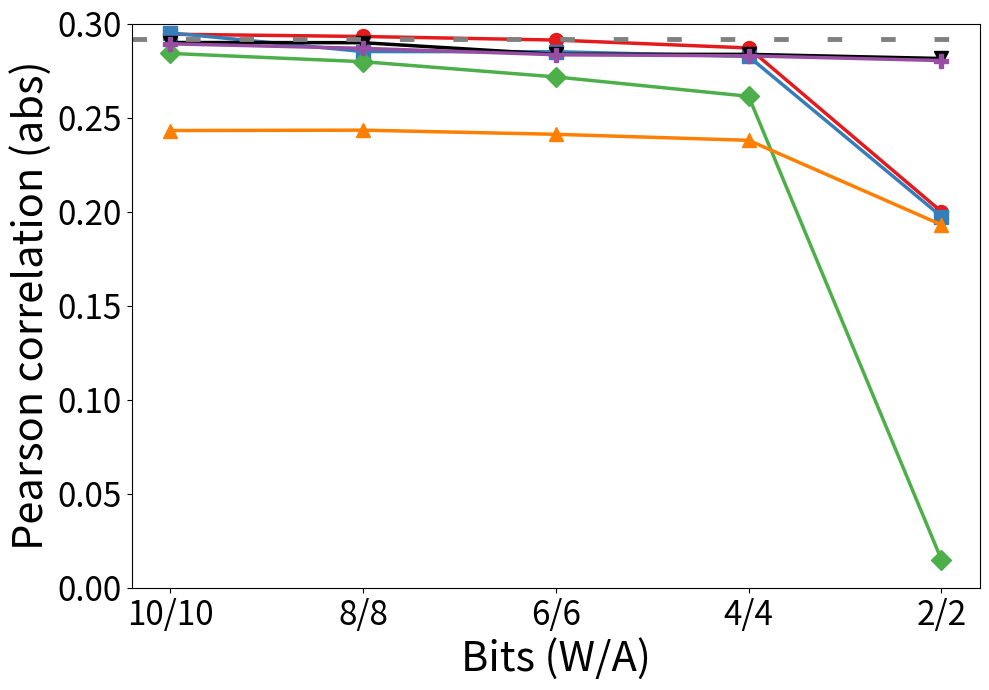

The matplotlib source for this figure:
import pandas as pd
import matplotlib.pyplot as plt
import seaborn as sns
import numpy as np

def AIA_Pearson_Correlation_UTKFace():
    import matplotlib.pyplot as plt
    import pandas as pd
    bit_order = ['10', '8', '6', '4', '2']
    bit_labels = ['10/10', '8/8', '6/6', '4/4', '2/2']
    model_order = ['Pytorch-quan', 'AdaRound', 'QDrop', 'PACT', 'HAWQ', 'BSQ']
    color_palette = ['#E41A1C', '#377EB8', '#4DAF4A', '#FF7F00', '#000000', '#984EA3']
    linestyles = ['-', '-', '-', '-', '-', '-']
    markers = ['o', 's', 'D', '^', 'v', 'P']
    data = {
        'Model': (
            ['Pytorch-quan']*5 + ['AdaRound']*4 + ['QDrop']*5 + ['PACT']*5 + ['HAWQ']*5 + ['BSQ']*5
        ),
        'Bit': (
            [10, 8, 6, 4, 2] + [10, 8, 6, 4] + [10, 8, 6, 4, 2] + [10, 8, 6, 4, 2] + [10, 8, 6, 4, 2] + [10, 8, 6, 4, 2]
        ),
        'Pearson': [
            -0.2079, -0.2029, -0.2017, -0.1871, -0.118, # Pytorch-quan
            -0.2261, -0.2154, -0.1747, -0.1766,         # AdaRound
            -0.2143, -0.2097, -0.1752, -0.1742, -0.012,  # QDrop
            -0.172, -0.171, -0.1624, -0.1504, -0.0896,   # PACT
            -0.199, -0.1957, -0.1889, -0.1854, -0.1834,  # HAWQ
            -0.1797, -0.1776, -0.1743, -0.1741, -0.1782  # BSQ
        ]
    }
    df = pd.DataFrame(data)
    df['Bit'] = df['Bit'].astype(str)
    df['Bit'] = pd.Categorical(df['Bit'], categories=bit_order, ordered=True)
    df['Pearson'] = df['Pearson'].abs()
    original_pearson = 0.224
    plt.figure(figsize=(7, 6))
    for i, model in enumerate(model_order):
        if model == 'AdaRound':
            mask = (df['Model'] == model) & (df['Bit'] != '2')
        else:
            mask = (df['Model'] == model)
        subdf = df[mask]
        plt.plot(
            subdf['Bit'],
            subdf['Pearson'],
            label=model,
            color=color_palette[i],
            linestyle=linestyles[i],
            marker=markers[i],
            linewidth=2.5,
            markersize=10
        )
    plt.axhline(
        y=original_pearson,
        color='gray',
        linestyle=(0, (3, 8)),
        linewidth=3.5,
        label='Original (32-bit)'
    )
    plt.xlabel('Bits (W/A)', fontsize=22)
    plt.ylabel('Pearson correlation (abs)', fontsize=22)
    plt.ylim(0.0, 0.23)
    plt.xticks(bit_order, bit_labels, fontsize=20)
    plt.yticks(fontsize=20)
    plt.tight_layout()
    plt.show()

def AIA_Pearson_Correlation_CelebA():
    import matplotlib.pyplot as plt
    import pandas as pd
    bit_order = ['10', '8', '6', '4', '2']
    bit_labels = ['10/10', '8/8', '6/6', '4/4', '2/2']
    model_order = ['Pytorch-quan', 'AdaRound', 'QDrop', 'PACT', 'HAWQ', 'BSQ']
    color_palette = ['#E41A1C', '#377EB8', '#4DAF4A', '#FF7F00', '#000000', '#984EA3']
    linestyles = ['-', '-', '-', '-', '-', '-']
    markers = ['o', 's', 'D', '^', 'v', 'P']
    data = {
        'Model': (
            ['Pytorch-quan']*5 + ['AdaRound']*5 + ['QDrop']*5 + ['PACT']*5 + ['HAWQ']*5 + ['BSQ']*5
        ),
        'Bit': (
            [10, 8, 6, 4, 2]*6
        ),
        'Pearson': [
            # Pytorch-quan
            0.2943, 0.2931, 0.2912, 0.287, 0.2,
            # AdaRound
            0.295, 0.2851, 0.285, 0.2825, 0.1974,
            # QDrop
            0.2841, 0.2797, 0.2716, 0.2613, 0.015,
            # PACT
            0.2431, 0.2433, 0.2411, 0.2379, 0.193,
            # HAWQ
            0.2899, 0.2898, 0.2836, 0.2836, 0.2814,
            # BSQ
            0.2892, 0.2868, 0.2834, 0.2828, 0.2803
        ]
    }
    df = pd.DataFrame(data)
    df['Bit'] = df['Bit'].astype(str)
    df['Bit'] = pd.Categorical(df['Bit'], categories=bit_order, ordered=True)
    original_pearson = 0.2916  # Original 32-bit full-precision
    plt.figure(figsize=(10, 7))
    for i, model in enumerate(model_order):
        mask = (df['Model'] == model)
        subdf = df[mask]
        plt.plot(
            subdf['Bit'],
            subdf['Pearson'],
            label=model,
            color=color_palette[i],
            linestyle=linestyles[i],
            marker=markers[i],
            linewidth=2.5,
            markersize=10
        )
    plt.axhline(
        y=original_pearson,
        color='gray',
        linestyle=(0, (3, 8)),
        linewidth=3.5,
        label='Original (32-bit)'
    )
    plt.xlabel('Bits (W/A)', fontsize=30)
    plt.ylabel('Pearson correlation (abs)', fontsize=30)
    plt.ylim(0.0, 0.3)  # Adjust the y-axis range to fit the new data
    plt.xticks(bit_order, bit_labels, fontsize=24)
    plt.yticks(fontsize=24)
    plt.tight_layout()
    plt.show()
# === UTKFace white-box, single figure ===
def plot_aia_utkface_whitebox():
    import matplotlib.pyplot as plt
    import pandas as pd
    bit_order = ['10', '8', '6', '4', '2']
    bit_labels = ['10/10', '8/8', '6/6', '4/4', '2/2']
    model_order = ['Pytorch-quan', 'AdaRound', 'QDrop', 'PACT', 'HAWQ', 'BSQ']
    color_palette = ['#E41A1C', '#377EB8', '#4DAF4A', '#FF7F00', '#000000', '#984EA3']
    linestyles = ['-', '-', '-', '-', '-', '-']
    markers = ['o', 's', 'D', '^', 'v', 'P']
    data = {
        'Model': (
            ['Pytorch-quan']*5 + ['AdaRound']*4 + ['QDrop']*5 + ['PACT']*5 + ['HAWQ']*5 + ['BSQ']*5
        ),
        'Bit': (
            [10, 8, 6, 4, 2] + [10, 8, 6, 4] + [10, 8, 6, 4, 2] + [10, 8, 6, 4, 2] + [10, 8, 6, 4, 2] + [10, 8, 6, 4, 2]
        ),
        'WhiteBox': [
            52.81, 54.27, 52.75, 52.77, 38.22, # Pytorch-quan
            52.74, 53.68, 52.29, 50.11,        # AdaRound
            53.28, 53.01, 51.43, 47.88, 25.09, # QDrop
            50.97, 50.18, 50.77, 42.73, 36.19, # PACT
            52.77, 53.00, 52.26, 52.97, 52.69, # HAWQ
            53.10, 53.35, 53.66, 53.35, 52.75  # BSQ
        ]
    }
    df = pd.DataFrame(data)
    df['Bit'] = df['Bit'].astype(str)
    df['Bit'] = pd.Categorical(df['Bit'], categories=bit_order, ordered=True)
    original_white = 52.34
    plt.figure(figsize=(7, 6))
    for i, model in enumerate(model_order):
        if model == 'AdaRound':
            mask = (df['Model'] == model) & (df['Bit'] != '2')
        else:
            mask = (df['Model'] == model)
        subdf = df[mask]
        plt.plot(
            subdf['Bit'],
            subdf['WhiteBox'],
            label=model,
            color=color_palette[i],
            linestyle=linestyles[i],
            marker=markers[i],
            linewidth=2.5,
            markersize=10
        )
    plt.axhline(
        y=original_white,
        color='gray',
        linestyle=(0, (3, 8)),
        linewidth=3.5,
        label='Original (32-bit)'
    )
    plt.xlabel('Bits (W/A)', fontsize=28)
    plt.ylabel('Attack Accuracy (%)', fontsize=28)
    plt.ylim(25, 55)
    plt.xticks(bit_order, bit_labels, fontsize=20)
    plt.yticks(fontsize=20)
    plt.tight_layout()
    plt.show()

def plot_aia_utkface_whitebox():
    import matplotlib.pyplot as plt
    import pandas as pd
    bit_order = ['10', '8', '6', '4', '2']
    bit_labels = ['10/10', '8/8', '6/6', '4/4', '2/2']
    model_order = ['Pytorch-quan', 'AdaRound', 'QDrop', 'PACT', 'HAWQ', 'BSQ']
    color_palette = ['#E41A1C', '#377EB8', '#4DAF4A', '#FF7F00', '#000000', '#984EA3']
    linestyles = ['-', '-', '-', '-', '-', '-']
    markers = ['o', 's', 'D', '^', 'v', 'P']
    data = {
        'Model': (
            ['Pytorch-quan']*5 + ['AdaRound']*5 + ['QDrop']*5 + ['PACT']*5 + ['HAWQ']*5 + ['BSQ']*5
        ),
        'Bit': (
            [10, 8, 6, 4, 2] * 6
        ),
        'WhiteBox': [
            54.23, 54.09, 53.62, 52.70, 38.50, # Pytorch-quan
            53.91, 53.88, 53.44, 52.12, 37.55, # AdaRound
            54.14, 53.09, 52.62, 46.88, 25.09, # QDrop
            50.14, 50.11, 50.55, 40.17, 32.25, # PACT
            53.61, 53.32, 53.21, 52.71, 52.45, # HAWQ
            53.35, 52.95, 52.96, 52.46, 51.98  # BSQ
        ]
    }
    df = pd.DataFrame(data)
    df['Bit'] = df['Bit'].astype(str)
    df['Bit'] = pd.Categorical(df['Bit'], categories=bit_order, ordered=True)
    original_white = 54.03
    plt.figure(figsize=(7, 6))
    for i, model in enumerate(model_order):
        mask = (df['Model'] == model)
        subdf = df[mask]
        plt.plot(
            subdf['Bit'],
            subdf['WhiteBox'],
            label=model,
            color=color_palette[i],
            linestyle=linestyles[i],
            marker=markers[i],
            linewidth=2.5,
            markersize=10
        )
    plt.axhline(
        y=original_white,
        color='gray',
        linestyle=(0, (3, 8)),
        linewidth=3.5,
        label='Original (32-bit)'
    )
    plt.xlabel('Bits (W/A)', fontsize=28)
    plt.ylabel('Attack Accuracy (%)', fontsize=28)
    plt.ylim(25, 55)
    plt.xticks(bit_order, bit_labels, fontsize=20)
    plt.yticks(fontsize=20)
    plt.tight_layout()
    plt.show()

def plot_aia_utkface_blackbox():
    import matplotlib.pyplot as plt
    import pandas as pd
    bit_order = ['10', '8', '6', '4', '2']
    bit_labels = ['10/10', '8/8', '6/6', '4/4', '2/2']
    model_order = ['Pytorch-quan', 'AdaRound', 'QDrop', 'PACT', 'HAWQ', 'BSQ']
    color_palette = ['#E41A1C', '#377EB8', '#4DAF4A', '#FF7F00', '#000000', '#984EA3']
    linestyles = ['-', '-', '-', '-', '-', '-']
    markers = ['o', 's', 'D', '^', 'v', 'P']
    data = {
        'Model': (
            ['Pytorch-quan']*5 + ['AdaRound']*5 + ['QDrop']*5 + ['PACT']*5 + ['HAWQ']*5 + ['BSQ']*5
        ),
        'Bit': (
            [10, 8, 6, 4, 2] * 6
        ),
        'BlackBox': [
            39.48, 38.38, 36.31, 34.23, 33.07, # Pytorch-quan
            38.23, 37.14, 36.88, 35.86, 31.61, # AdaRound
            38.76, 38.61, 37.88, 33.93, 25.09, # QDrop
            29.97, 28.22, 27.63, 27.34, 27.04, # PACT
            35.37, 37.06, 36.55, 33.81, 35.14, # HAWQ
            33.80, 34.73, 33.46, 34.29, 32.19  # BSQ
        ]
    }
    df = pd.DataFrame(data)
    df['Bit'] = df['Bit'].astype(str)
    df['Bit'] = pd.Categorical(df['Bit'], categories=bit_order, ordered=True)
    original_black = 36.38
    plt.figure(figsize=(7, 6))
    for i, model in enumerate(model_order):
        mask = (df['Model'] == model)
        subdf = df[mask]
        plt.plot(
            subdf['Bit'],
            subdf['BlackBox'],
            label=model,
            color=color_palette[i],
            linestyle=linestyles[i],
            marker=markers[i],
            linewidth=2.5,
            markersize=10
        )
    plt.axhline(
        y=original_black,
        color='gray',
        linestyle=(0, (3, 8)),
        linewidth=3.5,
        label='Original (32-bit)'
    )
    plt.xlabel('Bits (W/A)', fontsize=22)
    plt.ylabel('Attack Accuracy (%)', fontsize=22)
    plt.ylim(25, 40)
    plt.xticks(bit_order, bit_labels, fontsize=20)
    plt.yticks(fontsize=20)
    plt.tight_layout()
    plt.show()

# === CelebA black-box, single figure ===
def plot_aia_celeba_blackbox():
    import matplotlib.pyplot as plt
    import pandas as pd
    bit_order = ['10', '8', '6', '4', '2']
    bit_labels = ['10/10', '8/8', '6/6', '4/4', '2/2']
    model_order = ['Pytorch-quan', 'AdaRound', 'QDrop', 'PACT', 'HAWQ', 'BSQ']
    color_palette = ['#E41A1C', '#377EB8', '#4DAF4A', '#FF7F00', '#000000', '#984EA3']
    linestyles = ['-', '-', '-', '-', '-', '-']
    markers = ['o', 's', 'D', '^', 'v', 'P']
    data = {
        'Model': (
            ['Pytorch-quan']*5 + ['AdaRound']*5 + ['QDrop']*5 + ['PACT']*5 + ['HAWQ']*5 + ['BSQ']*5
        ),
        'Bit': (
            [10, 8, 6, 4, 2] * 6
        ),
        'BlackBox': [
            44.25, 44.04, 43.98, 43.11, 40.71, # Pytorch-quan
            44.47, 44.25, 44.14, 44.16, 40.19, # AdaRound
            44.32, 44.22, 44.33, 44.16, 24.59, # QDrop
            41.85, 42.20, 41.47, 40.19, 37.18, # PACT
            44.31, 44.15, 44.05, 44.05, 44.02, # HAWQ
            45.00, 45.06, 44.86, 44.58, 44.26  # BSQ
        ]
    }
    df = pd.DataFrame(data)
    df['Bit'] = df['Bit'].astype(str)
    df['Bit'] = pd.Categorical(df['Bit'], categories=bit_order, ordered=True)
    original_black = 44.39
    plt.figure(figsize=(7, 6))
    for i, model in enumerate(model_order):
        mask = (df['Model'] == model)
        subdf = df[mask]
        plt.plot(
            subdf['Bit'],
            subdf['BlackBox'],
            label=model,
            color=color_palette[i],
            linestyle=linestyles[i],
            marker=markers[i],
            linewidth=2.5,
            markersize=10
        )
    plt.axhline(
        y=original_black,
        color='gray',
        linestyle=(0, (3, 8)),
        linewidth=3.5,
        label='Original (32-bit)'
    )
    plt.xlabel('Bits (W/A)', fontsize=22)
    plt.ylabel('Attack Accuracy (%)', fontsize=22)
    plt.ylim(23, 46)
    plt.xticks(bit_order, bit_labels, fontsize=20)
    plt.yticks(fontsize=20)
    plt.tight_layout()
    plt.show()

def plot_aia_celeba_whitebox():
    import matplotlib.pyplot as plt
    import pandas as pd
    bit_order = ['10', '8', '6', '4', '2']
    bit_labels = ['10/10', '8/8', '6/6', '4/4', '2/2']
    model_order = ['Pytorch-quan', 'AdaRound', 'QDrop', 'PACT', 'HAWQ', 'BSQ']
    color_palette = ['#E41A1C', '#377EB8', '#4DAF4A', '#FF7F00', '#000000', '#984EA3']
    linestyles = ['-', '-', '-', '-', '-', '-']
    markers = ['o', 's', 'D', '^', 'v', 'P']
    data = {
        'Model': (
            ['Pytorch-quan']*5 + ['AdaRound']*5 + ['QDrop']*5 + ['PACT']*5 + ['HAWQ']*5 + ['BSQ']*5
        ),
        'Bit': (
            [10, 8, 6, 4, 2] * 6
        ),
        'WhiteBox': [
            71.79, 71.79, 70.52, 66.21, 46.11, # Pytorch-quan
            71.97, 70.92, 70.62, 67.57, 46.03, # AdaRound
            71.17, 70.73, 66.97, 59.44, 25.68, # QDrop
            54.22, 51.58, 51.38, 51.59, 47.36, # PACT
            68.98, 68.91, 68.00, 65.68, 63.73, # HAWQ
            71.27, 70.98, 70.92, 70.08, 66.36  # BSQ
        ]
    }
    df = pd.DataFrame(data)
    df['Bit'] = df['Bit'].astype(str)
    df['Bit'] = pd.Categorical(df['Bit'], categories=bit_order, ordered=True)
    original_white = 71.84
    plt.figure(figsize=(7, 6))
    for i, model in enumerate(model_order):
        mask = (df['Model'] == model)
        subdf = df[mask]
        plt.plot(
            subdf['Bit'],
            subdf['WhiteBox'],
            label=model,
            color=color_palette[i],
            linestyle=linestyles[i],
            marker=markers[i],
            linewidth=2.5,
            markersize=10
        )
    plt.axhline(
        y=original_white,
        color='gray',
        linestyle=(0, (3, 8)),
        linewidth=3.5,
        label='Original (32-bit)'
    )
    plt.xlabel('Bits (W/A)', fontsize=22)
    plt.ylabel('Attack Accuracy (%)', fontsize=22)
    plt.ylim(25, 75)
    plt.xticks(bit_order, bit_labels, fontsize=20)
    plt.yticks(fontsize=20)
    plt.tight_layout()
    plt.show()

# === AIA UTKFace Pytorch-quan relative change rate, single figure ===
def plot_aia_celeba_relative_pytorchquan():
    data = get_aia_data()['CelebA']['Pytorch-quan']
    baseline = get_aia_data()['CelebA']['baseline']
    bit_order = data['bit']
    bit_labels = ['10/10', '8/8', '6/6', '4/4', '2/2']
    rel_white = [abs(w - baseline['white']) for w in data['white']]
    rel_black = [abs(b - baseline['black']) for b in data['black']]

    import matplotlib.pyplot as plt
    plt.figure(figsize=(7, 6))
    plt.plot(bit_order, rel_white, color='#E41A1C', marker='o', label='White-box AIA')
    plt.plot(bit_order, rel_black, color='#377EB8', marker='s', label='Black-box AIA')
    plt.axhline(y=0, color='gray', linestyle=(0, (3, 8)), linewidth=3.5, alpha=0.7)
    plt.xlabel('Bits (W/A)', fontsize=20)
    plt.ylabel('Accuracy Change (%)', fontsize=22)
    plt.xticks(bit_order, bit_labels, fontsize=16)
    plt.yticks(fontsize=16)
    plt.tight_layout()
    plt.show()

# === AIA UTKFace AdaRound relative change rate, single figure ===
def plot_aia_celeba_relative_adaround():
    data = get_aia_data()['CelebA']['AdaRound']
    baseline = get_aia_data()['CelebA']['baseline']
    bit_order = data['bit']
    bit_labels = ['10/10', '8/8', '6/6', '4/4']
    rel_white = [abs(w - baseline['white']) for w in data['white']]
    rel_black = [abs(b - baseline['black']) for b in data['black']]

    import matplotlib.pyplot as plt
    plt.figure(figsize=(7, 6))
    plt.plot(bit_order, rel_white, color='#E41A1C', marker='o', label='White-box AIA')
    plt.plot(bit_order, rel_black, color='#377EB8', marker='s', label='Black-box AIA')
    plt.axhline(y=0, color='gray', linestyle=(0, (3, 8)), linewidth=3.5, alpha=0.7)
    plt.xlabel('Bits (W/A)', fontsize=20)
    plt.ylabel('Accuracy Change (%)', fontsize=22)
    plt.xticks(bit_order, bit_labels, fontsize=16)
    plt.yticks(fontsize=16)
    plt.tight_layout()
    plt.show()

# === AIA UTKFace QDrop relative change rate, single figure ===
def plot_aia_celeba_relative_qdrop():
    data = get_aia_data()['CelebA']['QDrop']
    baseline = get_aia_data()['CelebA']['baseline']
    bit_order = data['bit']
    bit_labels = ['10/10', '8/8', '6/6', '4/4', '2/2']
    rel_white = [abs(w - baseline['white']) for w in data['white']]
    rel_black = [abs(b - baseline['black']) for b in data['black']]

    import matplotlib.pyplot as plt
    plt.figure(figsize=(7, 6))
    plt.plot(bit_order, rel_white, color='#E41A1C', marker='o', label='White-box AIA')
    plt.plot(bit_order, rel_black, color='#377EB8', marker='s', label='Black-box AIA')
    plt.axhline(y=0, color='gray', linestyle=(0, (3, 8)), linewidth=3.5, alpha=0.7)
    plt.xlabel('Bits (W/A)', fontsize=20)
    plt.ylabel('Accuracy Change (%)', fontsize=22)
    plt.xticks(bit_order, bit_labels, fontsize=16)
    plt.yticks(fontsize=16)
    plt.tight_layout()
    plt.show()

# === AIA UTKFace PACT relative change rate, single figure ===
def plot_aia_celeba_relative_pact():
    data = get_aia_data()['CelebA']['PACT']
    baseline = get_aia_data()['CelebA']['baseline']
    bit_order = data['bit']
    bit_labels = ['10/10', '8/8', '6/6', '4/4', '2/2']
    rel_white = [abs(w - baseline['white']) for w in data['white']]
    rel_black = [abs(b - baseline['black']) for b in data['black']]

    import matplotlib.pyplot as plt
    plt.figure(figsize=(7, 6))
    plt.plot(bit_order, rel_white, color='#E41A1C', marker='o', label='White-box AIA')
    plt.plot(bit_order, rel_black, color='#377EB8', marker='s', label='Black-box AIA')
    plt.axhline(y=0, color='gray', linestyle=(0, (3, 8)), linewidth=3.5, alpha=0.7)
    plt.xlabel('Bits (W/A)', fontsize=20)
    plt.ylabel('Accuracy Change (%)', fontsize=22)
    plt.xticks(bit_order, bit_labels, fontsize=16)
    plt.yticks(fontsize=16)
    plt.tight_layout()
    plt.show()

# === AIA UTKFace HAWQ relative change rate, single figure ===
def plot_aia_celeba_relative_hawq():
    data = get_aia_data()['CelebA']['HAWQ']
    baseline = get_aia_data()['CelebA']['baseline']
    bit_order = data['bit']
    bit_labels = ['10/10', '8/8', '6/6', '4/4', '2/2']
    rel_white = [abs(w - baseline['white']) for w in data['white']]
    rel_black = [abs(b - baseline['black']) for b in data['black']]

    import matplotlib.pyplot as plt
    plt.figure(figsize=(7, 6))
    plt.plot(bit_order, rel_white, color='#E41A1C', marker='o', label='White-box AIA')
    plt.plot(bit_order, rel_black, color='#377EB8', marker='s', label='Black-box AIA')
    plt.axhline(y=0, color='gray', linestyle=(0, (3, 8)), linewidth=3.5, alpha=0.7)
    plt.xlabel('Bits (W/A)', fontsize=20)
    plt.ylabel('Accuracy Change (%)', fontsize=22)
    plt.xticks(bit_order, bit_labels, fontsize=16)
    plt.yticks(fontsize=16)
    plt.tight_layout()
    plt.show()

def plot_aia_celeba_relative_bsq():
    data = get_aia_data()['CelebA']['BSQ']
    baseline = get_aia_data()['CelebA']['baseline']
    bit_order = data['bit']
    bit_labels = ['10/10', '8/8', '6/6', '4/4', '2/2']
    rel_white = [abs(w - baseline['white']) for w in data['white']]
    rel_black = [abs(b - baseline['black']) for b in data['black']]

    import matplotlib.pyplot as plt
    plt.figure(figsize=(7, 6))
    plt.plot(bit_order, rel_white, color='#E41A1C', marker='o', label='White-box AIA')
    plt.plot(bit_order, rel_black, color='#377EB8', marker='s', label='Black-box AIA')
    plt.axhline(y=0, color='gray', linestyle=(0, (3, 8)), linewidth=3.5, alpha=0.7)
    plt.xlabel('Bits (W/A)', fontsize=20)
    plt.ylabel('Accuracy Change (%)', fontsize=22)
    plt.xticks(bit_order, bit_labels, fontsize=16)
    plt.yticks(fontsize=16)
    plt.tight_layout()
    plt.show()

def get_aia_data():
    return {
        'UTKFace': {
            'baseline': {'white': 54.03, 'black': 36.38},
            'Pytorch-quan': {
                'bit': ['10', '8', '6', '4', '2'],
                'white': [54.23, 54.09, 53.62, 52.70, 38.50],
                'black': [39.48, 38.38, 36.31, 34.23, 33.07]
            },
            'AdaRound': {
                'bit': ['10', '8', '6', '4', '2'],
                'white': [53.91, 53.88, 53.44, 52.12, 37.55],
                'black': [38.23, 37.14, 36.88, 35.86, 31.61]
            },
            'QDrop': {
                'bit': ['10', '8', '6', '4', '2'],
                'white': [54.14, 53.09, 52.62, 46.88, 25.09],
                'black': [38.76, 38.61, 37.88, 33.93, 25.09]
            },
            'PACT': {
                'bit': ['10', '8', '6', '4', '2'],
                'white': [50.14, 50.11, 50.55, 40.17, 32.25],
                'black': [29.97, 28.22, 27.63, 27.34, 27.04]
            },
            'HAWQ': {
                'bit': ['10', '8', '6', '4', '2'],
                'white': [53.61, 53.32, 53.21, 52.71, 52.45],
                'black': [35.37, 37.06, 36.55, 33.81, 35.14]
            },
            'BSQ': {
                'bit': ['10', '8', '6', '4', '2'],
                'white': [53.35, 52.95, 52.96, 52.46, 51.98],
                'black': [33.80, 34.73, 33.46, 34.29, 32.19]
            }
        },
        'CelebA': {
            'baseline': {'white': 71.84, 'black': 44.39},
            'Pytorch-quan': {
                'bit': ['10', '8', '6', '4', '2'],
                'white': [71.79, 71.79, 70.52, 66.21, 46.11],
                'black': [44.25, 44.04, 43.98, 43.11, 40.71]
            },
            'AdaRound': {
                'bit': ['10', '8', '6', '4', '2'],
                'white': [71.97, 70.92, 70.62, 67.57, 46.03],
                'black': [44.47, 44.25, 44.14, 44.16, 40.19]
            },
            'QDrop': {
                'bit': ['10', '8', '6', '4', '2'],
                'white': [71.17, 70.73, 66.97, 59.44, 25.68],
                'black': [44.32, 44.22, 44.33, 44.16, 24.59]
            },
            'PACT': {
                'bit': ['10', '8', '6', '4', '2'],
                'white': [54.22, 51.58, 51.38, 51.59, 47.36],
                'black': [41.85, 42.20, 41.47, 40.19, 37.18]
            },
            'HAWQ': {
                'bit': ['10', '8', '6', '4', '2'],
                'white': [68.98, 68.91, 68.00, 65.68, 63.73],
                'black': [44.31, 44.15, 44.05, 44.05, 44.02]
            },
            'BSQ': {
                'bit': ['10', '8', '6', '4', '2'],
                'white': [71.27, 70.98, 70.92, 70.08, 66.36],
                'black': [45.00, 45.06, 44.86, 44.58, 44.26]
            }
        }
    }





def plot_aia_distance_bsq():
    bit_order = ['10', '8', '6', '4', '2']
    bit_labels = ['10/10', '8/8', '6/6', '4/4', '2/2']
    posterior_probabilities = [0.055, 0.054, 0.051, 0.054, 0.056]
    last_layer_output = [0.516, 0.614, 0.622, 0.549, 0.604]
    import matplotlib.pyplot as plt
    plt.figure(figsize=(7, 6))
    plt.plot(bit_order, posterior_probabilities, color='#E41A1C', marker='o', label='Posterior Probabilities', linewidth=2.5, markersize=10)
    plt.plot(bit_order, last_layer_output, color='#377EB8', marker='s', label='Last Layer Output', linewidth=2.5, markersize=10)
  #  plt.axhline(y=0, color='gray', linestyle=(0, (3, 8)), linewidth=3.5, alpha=0.7)
    plt.xlabel('Bits (W/A)', fontsize=20)
    plt.ylabel('Distance (L2 norm)', fontsize=22)
    plt.xticks(bit_order, bit_labels, fontsize=16)
    plt.yticks(fontsize=16)
    plt.legend(fontsize=22)
    plt.tight_layout()
    plt.show()

if __name__ == "__main__":
   # AIA_Pearson_Correlation_UTKFace()
   AIA_Pearson_Correlation_CelebA()

   #plot_aia_utkface_whitebox()
   #plot_aia_utkface_blackbox()
  #  plot_aia_celeba_whitebox()
   # plot_aia_celeba_blackbox()
  #  plot_aia_celeba_relative_bsq()
   # plot_aia_celeba_relative_adaround()
  #  plot_aia_celeba_relative_hawq()
   # plot_aia_celeba_relative_qdrop()
   # plot_aia_celeba_relative_pytorchquan()
  #  plot_aia_celeba_relative_pact()
   #plot_aia_distance_bsq()
